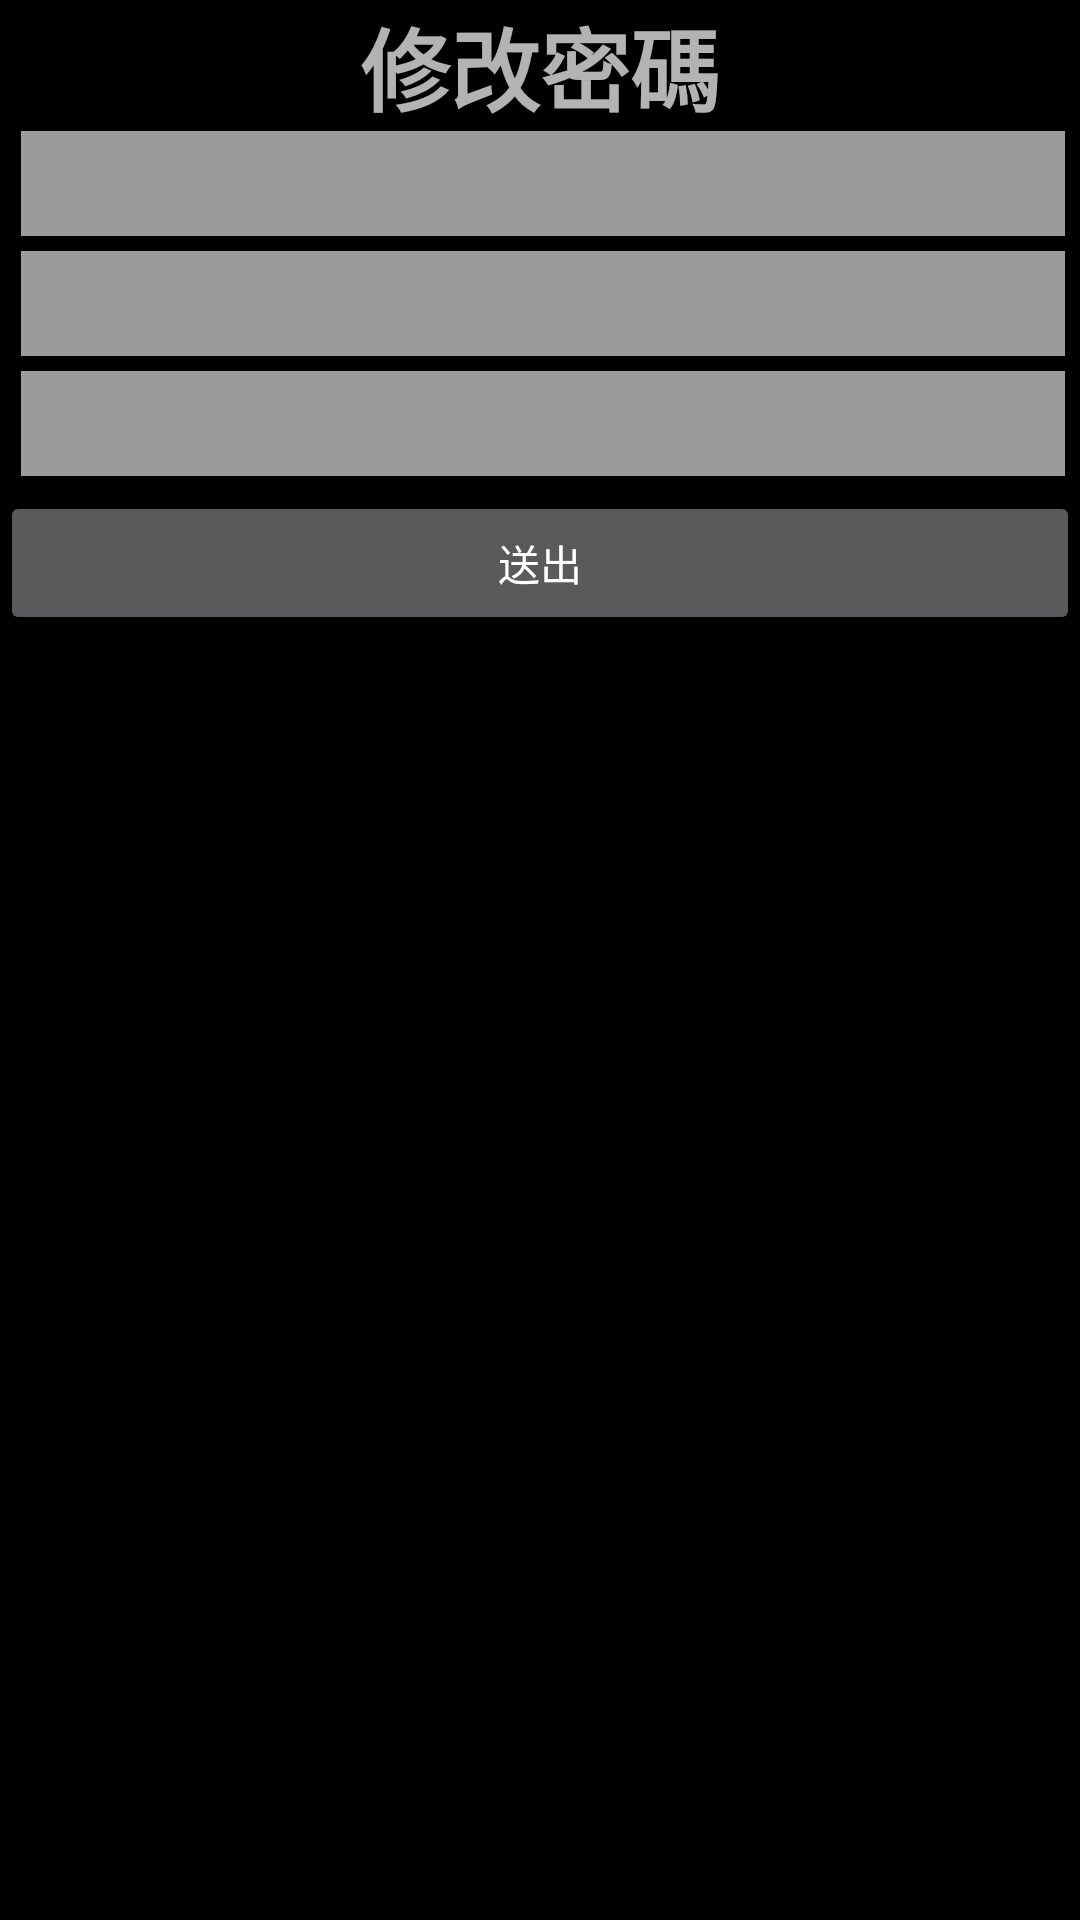

Here is an Android app screen rendered from its layout file. Give the layout XML and the strings, colors and styles it references.
<!-- AndroidManifest.xml: application theme AppTheme -->
<!-- res/layout/fragment_editpassword.xml -->
<?xml version="1.0" encoding="utf-8"?>
<LinearLayout xmlns:android="http://schemas.android.com/apk/res/android"
    android:orientation="vertical" android:layout_width="match_parent"
    android:layout_height="match_parent"
    android:background="#000000"
    android:descendantFocusability="beforeDescendants"
    android:focusableInTouchMode="true">

    <RelativeLayout
        android:layout_width="match_parent"
        android:layout_height="wrap_content">

        <TextView
            android:layout_width="wrap_content"
            android:layout_height="wrap_content"
            android:text="@string/edit_password"
            android:id="@+id/textView10"
            android:layout_centerHorizontal="true"
            android:textSize="30sp"
            android:textStyle="bold" />
    </RelativeLayout>

    <LinearLayout
        android:orientation="horizontal"
        android:layout_width="match_parent"
        android:layout_height="wrap_content"
        android:layout_marginBottom="5sp">

        <TextView
            android:layout_width="wrap_content"
            android:layout_height="wrap_content"
            android:text=""
            android:id="@+id/opassword"
            android:textSize="25sp"
            android:background="#000000"
            android:layout_marginLeft="5sp"
            android:textStyle="bold"
            android:layout_marginRight="2sp" />

        <EditText
            android:layout_width="match_parent"
            android:layout_height="wrap_content"
            android:id="@+id/origin_password"
            android:background="#9b9b9b"
            android:textSize="26sp"
            android:layout_marginRight="5sp"
            android:inputType="textPassword" />
    </LinearLayout>
    <LinearLayout
        android:orientation="horizontal"
        android:layout_width="match_parent"
        android:layout_height="wrap_content"
        android:layout_marginBottom="5sp">

        <TextView
            android:layout_width="wrap_content"
            android:layout_height="wrap_content"
            android:text=""
            android:id="@+id/npassword"
            android:textSize="25sp"
            android:background="#000000"
            android:layout_marginLeft="5sp"
            android:textStyle="bold"
            android:layout_marginRight="2sp" />

        <EditText
            android:layout_width="match_parent"
            android:layout_height="wrap_content"
            android:id="@+id/new_password"
            android:background="#9b9b9b"
            android:textSize="26sp"
            android:layout_marginRight="5sp"
            android:inputType="textPassword" />
    </LinearLayout>
    <LinearLayout
        android:orientation="horizontal"
        android:layout_width="match_parent"
        android:layout_height="wrap_content"
        android:layout_marginBottom="5sp">

        <TextView
            android:layout_width="wrap_content"
            android:layout_height="wrap_content"
            android:text=""
            android:id="@+id/cpassword"
            android:textSize="25sp"
            android:background="#000000"
            android:layout_marginLeft="5sp"
            android:textStyle="bold"
            android:layout_marginRight="2sp" />

        <EditText
            android:layout_width="match_parent"
            android:layout_height="wrap_content"
            android:id="@+id/confirm_password"
            android:background="#9b9b9b"
            android:textSize="26sp"
            android:layout_marginRight="5sp"
            android:inputType="textPassword" />
    </LinearLayout>
    <Button
        android:layout_width="fill_parent"
        android:layout_height="wrap_content"
        android:text="@string/send"
        android:id="@+id/edit_password_send" />

</LinearLayout>
<!-- resources referenced by this layout -->
<resources>
  <string name="edit_password">修改密碼</string>
  <string name="send">送出</string>
  <style name="AppTheme" parent="Theme.AppCompat">
          <item name="colorPrimary">@color/colorPrimary</item>
          <item name="colorPrimaryDark">@color/colorPrimaryDark</item>
          <item name="colorAccent">@color/colorAccent</item>
      </style>
  <color name="colorPrimary">#3F51B5</color>
  <color name="colorPrimaryDark">#303F9F</color>
  <color name="colorAccent">#FF4081</color>
</resources>
